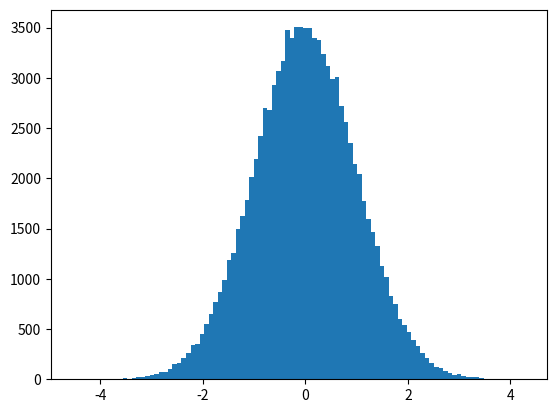

Generate this figure with matplotlib:
import numpy as np
import matplotlib.pyplot as plt

A = np.random.randn(100000)
print(A)
plt.hist(A, bins=100)
plt.show()
